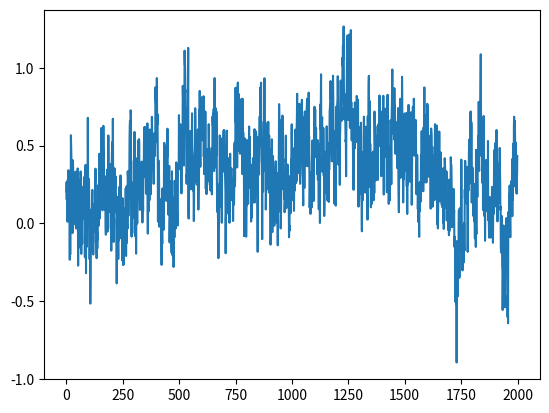
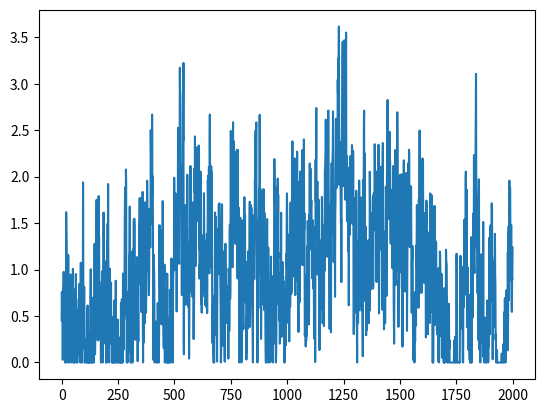

These charts were generated, in order, by the following Python code:
import numpy as np
from scipy import signal as ss
from scipy.stats import zscore
import matplotlib.pyplot as plt
def make_noise(num_traces=10, num_samples=1000, mean_fr = 1, std_fr = 1):
    num_samples = num_samples+2000
    # Normalised Frequencies
    # fv = np.linspace(0, 1, 40)
    # Amplitudes Of '1/f'                                
    # a = 1/(1+2*fv)                
    # Filter Numerator Coefficients              
    # b = ss.firls(43, fv, a)                                   

    B = [0.049922035, -0.095993537, 0.050612699, -0.004408786]
    A = [1, -2.494956002,   2.017265875,  -0.522189400]

    invfn = np.zeros((num_traces,num_samples))

    for i in np.arange(0,num_traces):
        # Create White Noise
        wn = np.random.normal(loc=1,scale=0.5,size=num_samples) 
        # Create '1/f' Noise
        invfn[i,:] = zscore(ss.lfilter(B, A, wn))                           

    # Rectify invfn (Remove negative values and rescaled to have a mean value of 1/1000)
    # invfn[invfn<0] = 0
    # invfn_rescaled = invfn[:,2000:]/np.mean(invfn[:,2000:])

    return invfn[:,2000:]

sample_list = make_noise(num_traces=10,num_samples=2000, mean_fr = 1, std_fr = 1)

sample = sample_list[0]
print(np.mean(sample_list[0]))
plt.figure()
plt.plot(sample)

sample[sample<0] = 0
sample = sample/np.mean(sample)
print(np.mean(sample_list[0]))
plt.figure()
plt.plot(sample)
plt.show()

